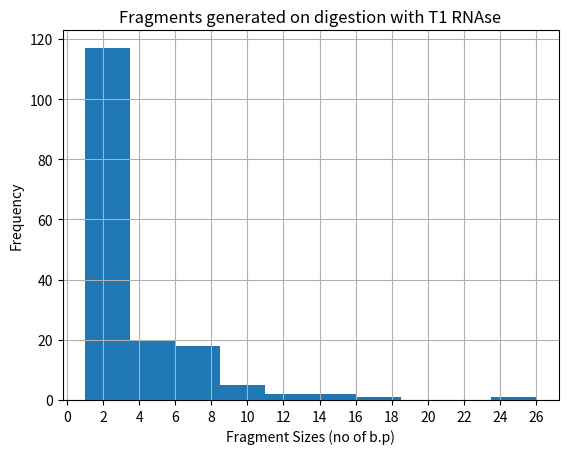

The matplotlib source for this figure:
# This is the RNA sequence that codes for the Beta subunit of Haemoglobin in Humans.
# This sequence is transcribed into an mRNA transcript, which is then translated into a subunit to form the beta subunit

import matplotlib.pyplot as plt
from matplotlib.ticker import MultipleLocator, FormatStrFormatter
import numpy as np


sequence="acauuugcuucugacacaacuguguucacuagcaaccucaaacagacaccauggugcaucugacuccugaggagaagucugccguuacugcccuguggggcaaggugaacguggaugaaguugguggugaggcccugggcaggcugcugguggucuacccuuggacccagagguucuuugaguccuuuggggaucuguccacuccugaugcuguuaugggcaacccuaaggugaaggcucauggcaagaaagugcucggugccuuuagugauggccuggcucaccuggacaaccucaagggcaccuuugccacacugagugagcugcacugugacaagcugcacguggauccugagaacuucaggcuccugggcaacgugcuggucugugugcuggcccaucacuuuggcaaagaauucaccccaccagugcaggcugccuaucagaaagugguggcugguguggcuaaugcccuggcccacaaguaucacuaagcucgcuuucuugcuguccaauuucuauuaaagguuccuuuguucccuaaguccaacuacuaaacugggggauauuaugaagggccuugagcaucuggauucugccuaauaaaaaacauuuauuuucauugc"

# print('Number of Base Pairs: '+str(len(sequence)))


# Digestion by RNAse T1 - cleaves after Guanine Residues

def bp_analysis(seq):

    counter = [0,0,0,0]
    x_ax = np.arange(4)

    for x in seq:
        if x == 'a':
            counter[0] += 1
        elif x == 'u':
            counter[1] += 1
        elif x == 'g':
            counter[2] += 1
        else:
            counter[3] += 1

    plt.bar(x_ax, counter)
    plt.xticks(x_ax, ('Adenine', 'Uracil', 'Guanine', 'Cytosine'))
    plt.xlabel('Nitrogenous Bases')
    plt.ylabel('Frequency')
    plt.title('Base Pair Composition')
    plt.grid(True)
    plt.show()

def t1_digestion(seq):
    t1_pre_digested = seq.split('g')
    t1_digested = []
    for x in t1_pre_digested:
        if x == '':
            x = 'g'
            t1_digested.append(x)
        else:
            t1_digested.append(x)

    print('Digested fragments: '+ str(t1_digested))
    print('Number of Fragments: '+str(len(t1_digested)))

    plotme = []

    #getting fragment sizes
    for x in t1_digested:
        plotme.append(len(x))

    #plotting and formatting graph
    plt.xlabel('Fragment Sizes (no of b.p)')
    plt.ylabel('Frequency')
    plt.title('Fragments generated on digestion with T1 RNAse')

    minorLocator = MultipleLocator(2)
    majorLocator = MultipleLocator(2)
    majorFormatter = FormatStrFormatter('%d')

    ax = plt.subplot(111)

    ax.xaxis.set_major_locator(majorLocator)
    ax.xaxis.set_major_formatter(majorFormatter)

    ax.xaxis.set_minor_locator(minorLocator)
    plt.grid(True)
    plt.hist(plotme)
    plt.show()

    # plot shows that most fragments are between 1-8 base pairs long. This shows that there is a frequent occurence of Guanine residues in the sequence.

t1_digestion(sequence)
